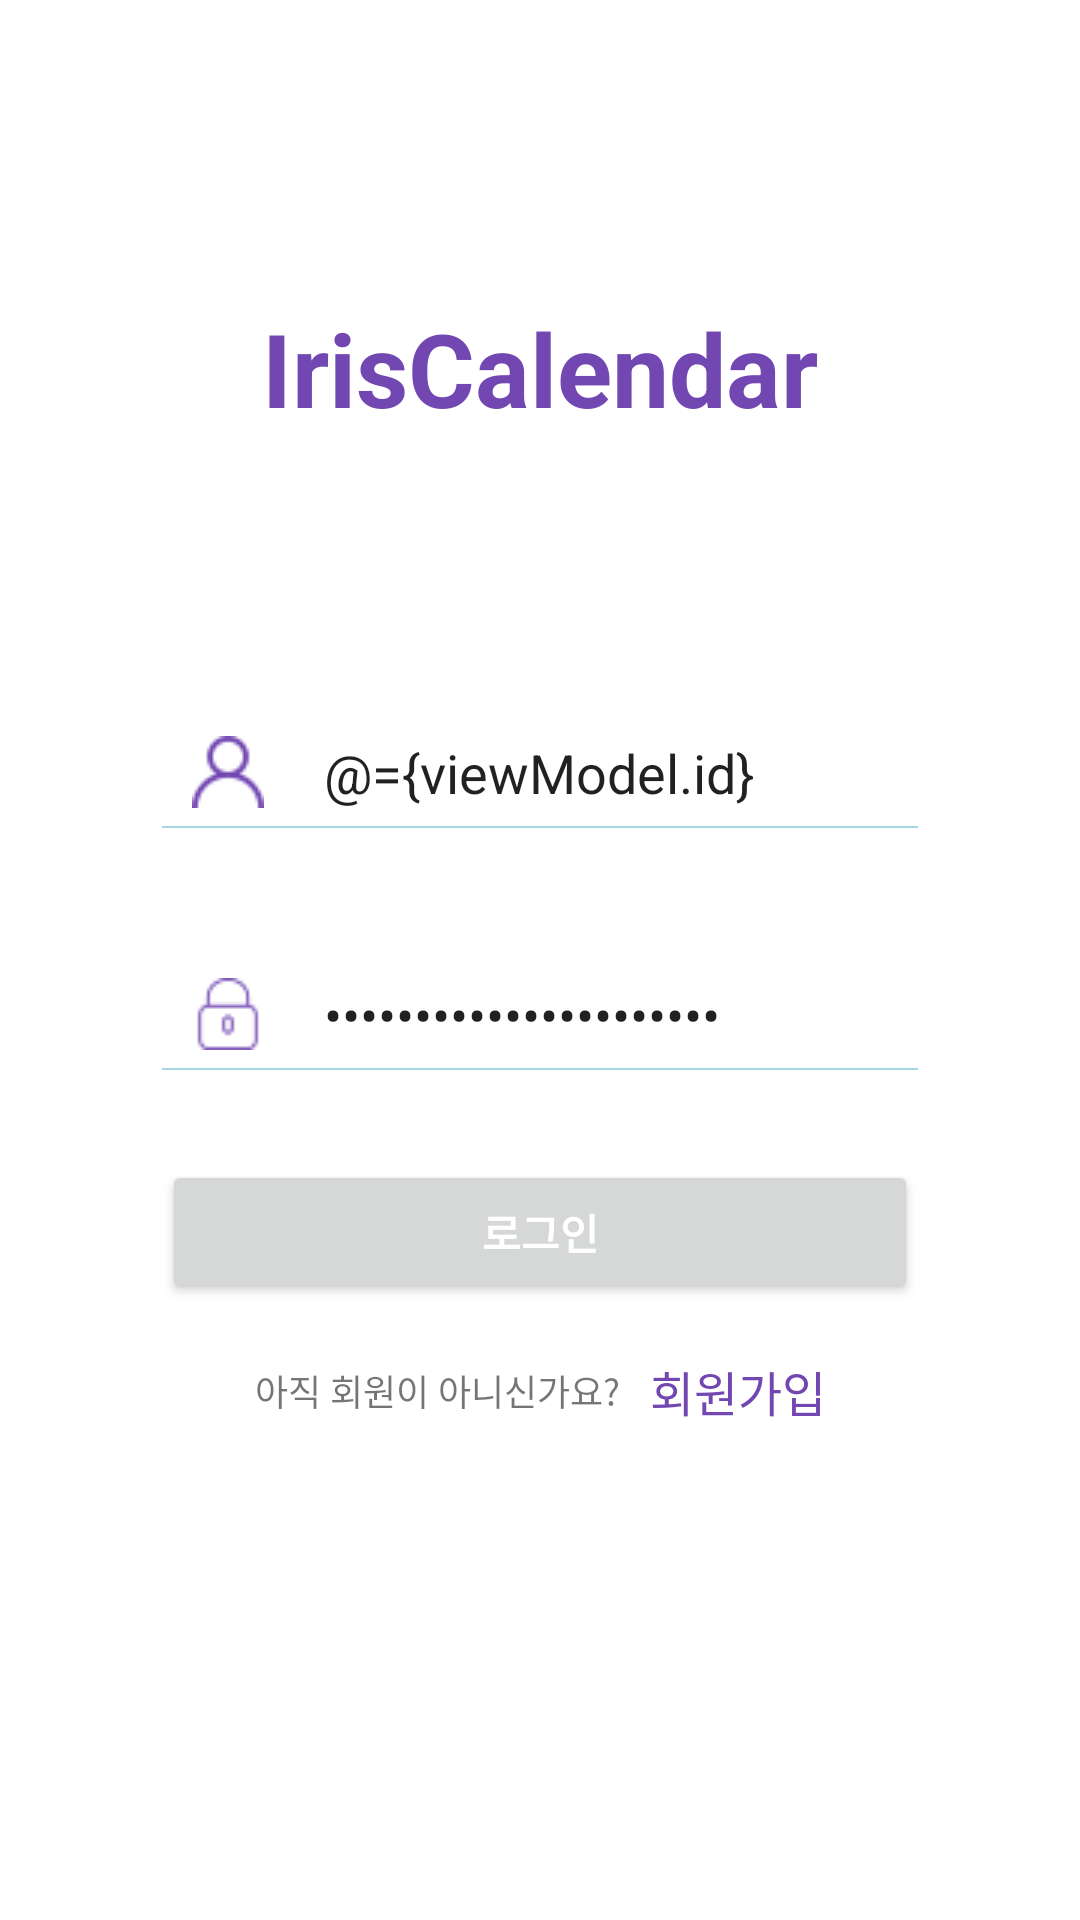

Write the Android layout XML for this screen, with the resource values it uses.
<!-- AndroidManifest.xml: application theme AppTheme -->
<!-- res/layout/activity_login.xml -->
<?xml version="1.0" encoding="utf-8"?>
<layout>

    <data>
        <variable
            name="viewModel"
            type="com.dsm.iriscalendar.ui.login.LoginViewModel" />
    </data>

    <androidx.constraintlayout.widget.ConstraintLayout xmlns:android="http://schemas.android.com/apk/res/android"
        xmlns:app="http://schemas.android.com/apk/res-auto"
        xmlns:tools="http://schemas.android.com/tools"
        android:layout_width="match_parent"
        android:layout_height="match_parent"
        tools:context=".ui.login.LoginActivity">

        <TextView
            android:id="@+id/tv_app_name"
            android:layout_width="wrap_content"
            android:layout_height="wrap_content"
            android:layout_marginTop="100dp"
            android:text="@string/app_name"
            android:textColor="@color/colorPrimary"
            android:textSize="34sp"
            android:textStyle="bold"
            app:layout_constraintBottom_toTopOf="@id/iv_person"
            app:layout_constraintLeft_toLeftOf="@id/guideline"
            app:layout_constraintRight_toRightOf="@id/guideline2"
            app:layout_constraintTop_toTopOf="parent" />

        <androidx.appcompat.widget.AppCompatImageView
            android:id="@+id/iv_person"
            android:layout_width="wrap_content"
            android:layout_height="wrap_content"
            android:layout_marginStart="10dp"
            android:layout_marginTop="100dp"
            android:src="@drawable/ic_person"
            app:layout_constraintLeft_toLeftOf="@id/guideline"
            app:layout_constraintTop_toBottomOf="@id/tv_app_name" />

        <androidx.appcompat.widget.AppCompatEditText
            android:id="@+id/et_id"
            android:layout_width="0dp"
            android:layout_height="wrap_content"
            android:layout_marginStart="20dp"
            android:background="@null"
            android:hint="@string/id"
            android:maxLines="1"
            android:nextFocusDown="@id/et_password"
            app:layout_constraintBottom_toBottomOf="@id/iv_person"
            app:layout_constraintLeft_toRightOf="@id/iv_person"
            app:layout_constraintRight_toRightOf="@id/guideline2"
            app:layout_constraintTop_toTopOf="@id/iv_person"
            android:text="@={viewModel.id}"/>

        <View
            android:id="@+id/line1"
            android:layout_width="0dp"
            android:layout_height="0.5dp"
            android:layout_marginTop="6dp"
            android:background="@color/colorSky"
            app:layout_constraintBottom_toTopOf="@id/iv_lock"
            app:layout_constraintLeft_toLeftOf="@id/guideline"
            app:layout_constraintRight_toRightOf="@id/guideline2"
            app:layout_constraintTop_toBottomOf="@id/iv_person" />

        <androidx.appcompat.widget.AppCompatImageView
            android:id="@+id/iv_lock"
            android:layout_width="wrap_content"
            android:layout_height="wrap_content"
            android:layout_marginTop="50dp"
            android:src="@drawable/ic_lock"
            app:layout_constraintLeft_toLeftOf="@id/iv_person"
            app:layout_constraintTop_toBottomOf="@id/line1" />

        <androidx.appcompat.widget.AppCompatEditText
            android:id="@+id/et_password"
            android:layout_width="0dp"
            android:layout_height="wrap_content"
            android:background="@null"
            android:hint="@string/password"
            android:imeOptions="actionDone"
            android:maxLines="1"
            app:layout_constraintBottom_toBottomOf="@id/iv_lock"
            app:layout_constraintLeft_toLeftOf="@id/et_id"
            app:layout_constraintRight_toRightOf="@id/guideline2"
            app:layout_constraintTop_toTopOf="@id/iv_lock"
            android:text="@={viewModel.password}"
            android:inputType="textPassword"/>

        <View
            android:id="@+id/line2"
            android:layout_width="0dp"
            android:layout_height="0.5dp"
            android:layout_marginTop="6dp"
            android:background="@color/colorSky"
            app:layout_constraintLeft_toLeftOf="@id/guideline"
            app:layout_constraintRight_toRightOf="@id/guideline2"
            app:layout_constraintTop_toBottomOf="@id/iv_lock" />

        <Button
            android:id="@+id/btn_login"
            android:layout_width="0dp"
            android:layout_height="wrap_content"
            android:layout_marginTop="30dp"
            android:background="@{viewModel.isLoginEnable ? @drawable/bg_round_primary : @drawable/bg_round_grey}"
            android:text="@string/login"
            android:textColor="@color/colorWhite"
            android:textStyle="bold"
            app:layout_constraintLeft_toLeftOf="@id/guideline"
            app:layout_constraintRight_toRightOf="@id/guideline2"
            app:layout_constraintTop_toBottomOf="@id/line2"
            android:onClick="@{() -> viewModel.login()}"
            android:clickable="@{viewModel.isLoginEnable}"/>

        <TextView
            android:id="@+id/tv_not_member"
            android:layout_width="wrap_content"
            android:layout_height="wrap_content"
            android:layout_marginTop="20dp"
            android:text="@string/not_member"
            android:textSize="12sp"
            app:layout_constraintHorizontal_chainStyle="packed"
            app:layout_constraintLeft_toLeftOf="@id/guideline"
            app:layout_constraintRight_toLeftOf="@id/tv_sign_up"
            app:layout_constraintTop_toBottomOf="@id/btn_login" />

        <TextView
            android:id="@+id/tv_sign_up"
            android:layout_width="wrap_content"
            android:layout_height="wrap_content"
            android:layout_marginStart="10dp"
            android:text="@string/sign_up"
            android:textColor="@color/colorPrimary"
            android:textSize="16sp"
            app:layout_constraintBottom_toBottomOf="@id/tv_not_member"
            app:layout_constraintLeft_toRightOf="@id/tv_not_member"
            app:layout_constraintRight_toRightOf="@id/guideline2"
            app:layout_constraintTop_toTopOf="@id/tv_not_member" />

        <androidx.constraintlayout.widget.Guideline
            android:id="@+id/guideline"
            android:layout_width="wrap_content"
            android:layout_height="wrap_content"
            android:orientation="vertical"
            app:layout_constraintGuide_begin="54dp" />

        <androidx.constraintlayout.widget.Guideline
            android:id="@+id/guideline2"
            android:layout_width="wrap_content"
            android:layout_height="wrap_content"
            android:orientation="vertical"
            app:layout_constraintGuide_end="54dp" />

    </androidx.constraintlayout.widget.ConstraintLayout>
</layout>
<!-- resources referenced by this layout -->
<resources>
  <color name="colorPrimary">#7247b2</color>
  <color name="colorSky">#A6D9E3</color>
  <color name="colorWhite">#ffffff</color>
  <!-- drawable bg_round_grey (drawable) -->
  <?xml version="1.0" encoding="utf-8"?>
  <shape xmlns:android="http://schemas.android.com/apk/res/android">
      <corners android:radius="30dp" />
      <solid android:color="@color/colorGrey" />
  </shape>
  <!-- drawable ic_lock: png bitmap (drawable, 816 bytes) -->
  <!-- drawable ic_person: png bitmap (drawable-v24, 983 bytes) -->
  <string name="app_name">IrisCalendar</string>
  <string name="id">아이디</string>
  <string name="login">로그인</string>
  <string name="not_member">아직 회원이 아니신가요?</string>
  <string name="password">비밀번호</string>
  <string name="sign_up">회원가입</string>
  <style name="AppTheme" parent="Theme.AppCompat.Light.NoActionBar">
          
          <item name="colorPrimary">@color/colorPrimary</item>
          <item name="colorPrimaryDark">@color/colorPrimaryDark</item>
          <item name="colorAccent">@color/colorAccent</item>
          <item name="android:windowBackground">@color/colorWhite</item>
      </style>
  <color name="colorGrey">#9e9e9e</color>
  <color name="colorPrimaryDark">#ffffff</color>
  <color name="colorAccent">#a6d9e3</color>
</resources>
